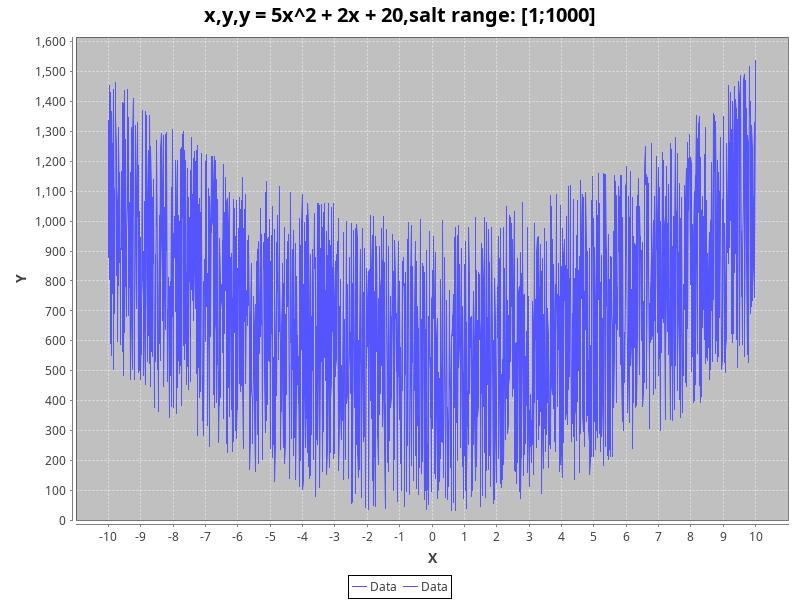

Source data for this figure (header and first rows):
x, y, y = 5x^2 + 2x + 20, salt range: [1;1000]
-10.0, 1338
-9.99, 878.3
-9.98, 1212
-9.97, 1453
-9.96, 806
-9.95, 871.3
-9.94, 1431
-9.93, 592.2
-9.92, 647.7
-9.91, 552.3
-9.9, 930.3
-9.89, 1365
-9.88, 905.3
-9.87, 1260
-9.86, 757.9
-9.85, 1439
-9.84, 505.4
-9.83, 1116
-9.82, 1104
-9.81, 692.2
-9.8, 767.7
-9.79, 1408
-9.78, 1462
-9.77, 1344
-9.76, 1255
-9.75, 817.5
-9.74, 1111
-9.73, 1064
-9.72, 736.5
-9.71, 596.8
-9.7, 1312
-9.69, 785
-9.68, 1277
-9.67, 1002
-9.66, 862.4
-9.65, 1163
-9.64, 731.4
-9.63, 586.4
-9.62, 907
-9.61, 903.6
-9.6, 1158
-9.59, 1167
-9.58, 1144
-9.57, 1398
-9.56, 917.5
-9.55, 565.8
-9.54, 827.2
-9.53, 1392
-9.52, 484.6
-9.51, 1437
-9.5, 1201
-9.49, 628.5
-9.48, 1237
-9.47, 782.3
-9.46, 1272
-9.45, 682
-9.44, 739.7
-9.43, 968.7
-9.42, 1054
-9.41, 1440
... 1,941 more rows
